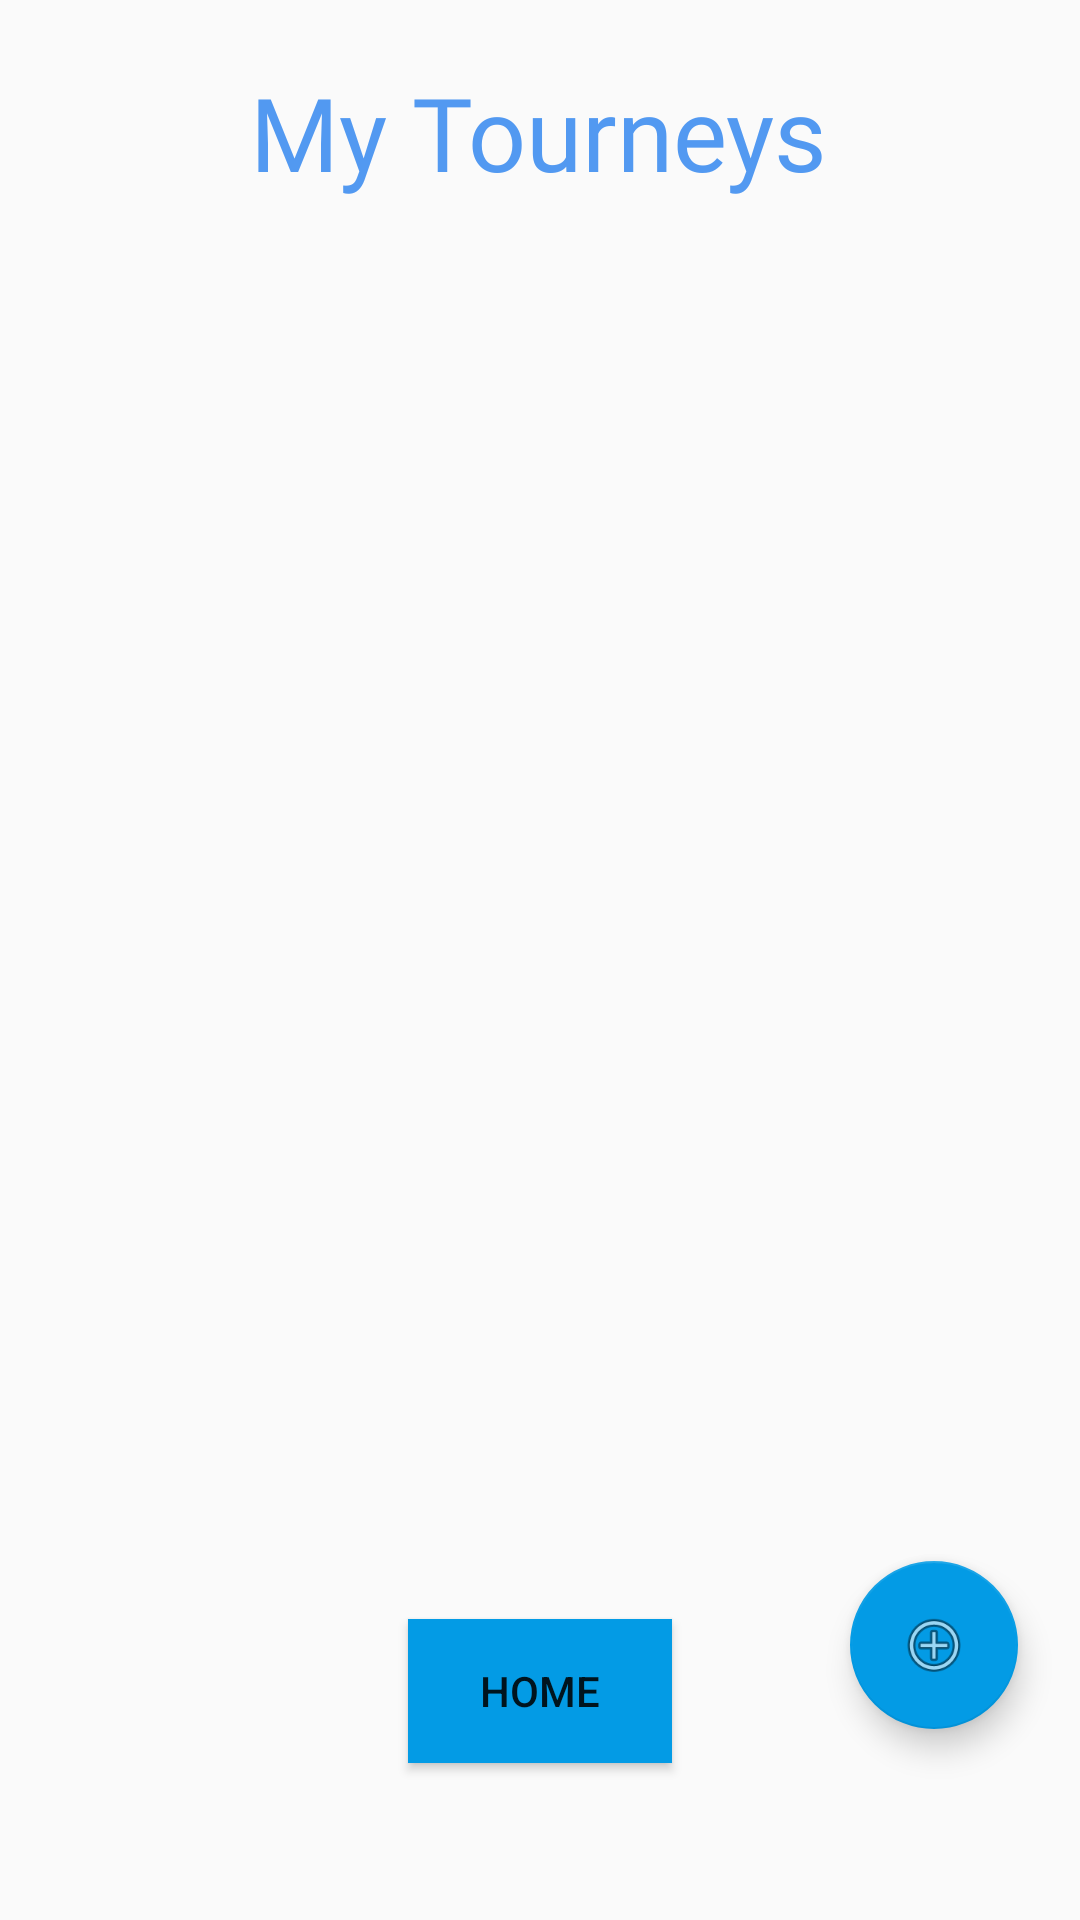

Android layout source for this screen:
<!-- AndroidManifest.xml: application theme Theme.TourneyPlayPal -->
<!-- res/layout/activity_mytournaments.xml -->
<?xml version="1.0" encoding="utf-8"?>
<androidx.constraintlayout.widget.ConstraintLayout xmlns:android="http://schemas.android.com/apk/res/android"
    xmlns:app="http://schemas.android.com/apk/res-auto"
    xmlns:tools="http://schemas.android.com/tools"
    android:layout_width="match_parent"
    android:layout_height="match_parent">

    <TextView
        android:id="@+id/tourneyPageTitleTextView"
        android:layout_width="wrap_content"
        android:layout_height="wrap_content"
        android:fontFamily="@font/lalezar"
        android:text="My Tourneys"
        android:textColor="#5299F1"
        android:textSize="34sp"
        app:layout_constraintBottom_toBottomOf="parent"
        app:layout_constraintEnd_toEndOf="parent"
        app:layout_constraintHorizontal_bias="0.498"
        app:layout_constraintStart_toStartOf="parent"
        app:layout_constraintTop_toTopOf="parent"
        app:layout_constraintVertical_bias="0.036" />

    <ScrollView
        android:id="@+id/scrollView3"
        android:layout_width="404dp"
        android:layout_height="400dp"
        android:layout_marginBottom="132dp"
        app:layout_constraintBottom_toBottomOf="parent"
        app:layout_constraintEnd_toEndOf="parent"
        app:layout_constraintHorizontal_bias="0.428"
        app:layout_constraintStart_toStartOf="parent"
        app:layout_constraintTop_toBottomOf="@+id/tourneyPageTitleTextView">

        <LinearLayout
            android:id="@+id/tournamentContainer"
            android:layout_width="match_parent"
            android:layout_height="wrap_content"
            android:orientation="vertical" />
    </ScrollView>

    <Button
        android:id="@+id/backHomeFromMytourneysButton"
        android:layout_width="wrap_content"
        android:layout_height="wrap_content"
        android:background="@color/colorPrimary"
        android:text="HOME"
        app:layout_constraintBottom_toBottomOf="parent"
        app:layout_constraintEnd_toEndOf="parent"
        app:layout_constraintStart_toStartOf="parent"
        app:layout_constraintTop_toBottomOf="@+id/scrollView3" />

    <com.google.android.material.floatingactionbutton.FloatingActionButton
        android:id="@+id/createTournamentFloatingActionButton"
        android:layout_width="wrap_content"
        android:layout_height="wrap_content"
        android:layout_marginBottom="40dp"
        android:clickable="true"
        app:backgroundTint="@color/colorAccent"
        app:layout_constraintBottom_toBottomOf="parent"
        app:layout_constraintEnd_toEndOf="parent"
        app:layout_constraintHorizontal_bias="0.742"
        app:layout_constraintStart_toEndOf="@+id/backHomeFromMytourneysButton"
        app:layout_constraintTop_toBottomOf="@+id/scrollView3"
        app:layout_constraintVertical_bias="0.583"
        app:srcCompat="@android:drawable/ic_menu_add" />

</androidx.constraintlayout.widget.ConstraintLayout>
<!-- resources referenced by this layout -->
<resources>
  <color name="colorAccent">#039BE5</color>
  <color name="colorPrimary">#039BE5</color>
  <style name="Theme.TourneyPlayPal" parent="Theme.AppCompat.Light.NoActionBar">
          
      </style>
</resources>
